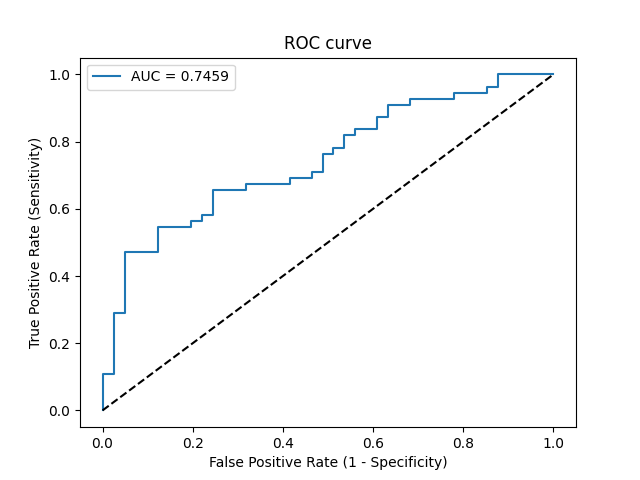

Values plotted in this chart, from the file beside it:
Threshold, Sensitivity, Specificity, NPV, PPV
inf, 0.0, 1.0, 0.4271, 0
1, 0.01818, 1.0, 0.4316, 1.0
0.9983, 0.1091, 1.0, 0.4556, 1.0
0.9672, 0.1091, 0.9756, 0.4494, 0.8571
0.8221, 0.2909, 0.9756, 0.5063, 0.9412
0.81, 0.2909, 0.9512, 0.5, 0.8889
0.6367, 0.4727, 0.9512, 0.5735, 0.9286
0.5867, 0.4727, 0.878, 0.5538, 0.8387
0.5661, 0.5455, 0.878, 0.5902, 0.8571
0.5393, 0.5455, 0.8049, 0.569, 0.7895
0.5257, 0.5636, 0.8049, 0.5789, 0.7949
0.5247, 0.5636, 0.7805, 0.5714, 0.775
0.5226, 0.5818, 0.7805, 0.5818, 0.7805
0.5213, 0.5818, 0.7561, 0.5741, 0.7619
0.5108, 0.6545, 0.7561, 0.62, 0.7826
0.5071, 0.6545, 0.6829, 0.5957, 0.7347
0.5033, 0.6727, 0.6829, 0.6087, 0.74
0.4955, 0.6727, 0.5854, 0.5714, 0.6852
0.4912, 0.6909, 0.5854, 0.5854, 0.6909
0.4896, 0.6909, 0.5366, 0.5641, 0.6667
0.4894, 0.7091, 0.5366, 0.5789, 0.6724
0.4849, 0.7091, 0.5122, 0.5676, 0.661
0.4804, 0.7636, 0.5122, 0.6176, 0.6774
0.4766, 0.7636, 0.4878, 0.6061, 0.6667
0.4734, 0.7818, 0.4878, 0.625, 0.6719
0.4721, 0.7818, 0.4634, 0.6129, 0.6615
0.4696, 0.8182, 0.4634, 0.6552, 0.6716
0.4694, 0.8182, 0.439, 0.6429, 0.6618
0.4479, 0.8364, 0.439, 0.6667, 0.6667
0.4461, 0.8364, 0.3902, 0.64, 0.6479
0.4402, 0.8727, 0.3902, 0.6957, 0.6575
0.4395, 0.8727, 0.3659, 0.6818, 0.6486
0.4205, 0.9091, 0.3659, 0.75, 0.6579
0.4188, 0.9091, 0.3171, 0.7222, 0.641
0.4087, 0.9273, 0.3171, 0.7647, 0.6456
0.3778, 0.9273, 0.2195, 0.6923, 0.6145
0.3685, 0.9455, 0.2195, 0.75, 0.619
0.3538, 0.9455, 0.1463, 0.6667, 0.5977
0.341, 0.9636, 0.1463, 0.75, 0.6023
0.3119, 0.9636, 0.122, 0.7143, 0.5955
0.2851, 1.0, 0.122, 1.0, 0.6044
0.05496, 1.0, 0.0, 0, 0.5729
